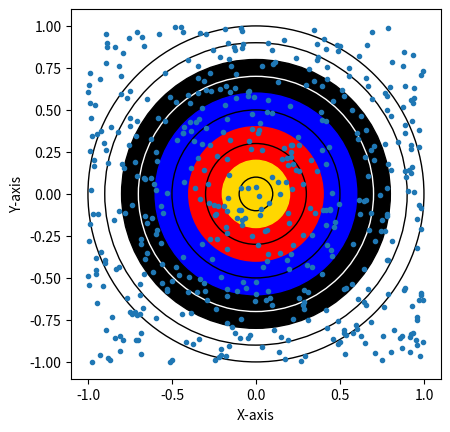

The matplotlib source for this figure:
import random as rng
import matplotlib.pyplot as plt
import math


def generateCoordinate(RADIAL : bool, xs, ys) -> int:
    
    if (RADIAL):
        xPos, yPos, radius = generateCoordinatesRadially(xs, ys)
    else:
        xPos, yPos = generateCoordinatesUniformly(xs, ys)
        radius = (xPos**2 + yPos**2)**(1/2)
    
    xCoords.append(xPos)
    yCoords.append(yPos)
    
    # print(radius)
    
    return radius

def generateCoordinatesRadially(xs, ys):
    
    # generate a random angle
    theta = rng.uniform(0,2*math.pi)
    
    # generate a random distance across the radius
    radius = rng.uniform(0.0,1.0)
    
    # generate a point based on the angle and radius
    xPos = math.sin(theta) * radius
    yPos = math.cos(theta) * radius
    # print(theta, radius, xPos, yPos)
    
    return xPos, yPos, radius

def generateCoordinatesUniformly(xs, ys):
    xPos = rng.uniform(-1.0, 1.0)
    yPos = rng.uniform(-1.0, 1.0)
    
    return xPos, yPos



if __name__ == "__main__":
    # print("Hello, World!")

    # here i have the arrays and other important things
    xCoords = []
    yCoords = []
    metricArr = [0, 0, 0, 0, 0, 0, 0, 0, 0, 0]
    imperialArr = [0, 0, 0, 0, 0]
    metricArrR = [0, 0, 0, 0, 0, 0, 0, 0, 0, 0]
    imperialArrR = [0, 0, 0, 0, 0]
    loops = 5_00 #0
    inC = 0
    counter = 0
    maxR = 1
    IS_RADIAL = False


    # generates points and places them in the arrays
    while counter<loops:
        counted = False

        # here i make the random numbers
        radius = generateCoordinate(IS_RADIAL, xCoords, yCoords)      
        #print(f"x: {xPos}, y: {yPos}, r: {radius}")


        # here i check if between a certain boundary, then add to array
        for i in range(0, 10, 1):
            #print(i)
            tenthI = i/10
            
            if (radius<((tenthI+0.1)*maxR) and (not counted)):
                metricArr[i] += 1
                imperialArr[i//2] += 1
                counted=True
                #print("metric counted")
                inC+=1
        
        counter+=1



    for i in range(0, 10):
        metricArrR[i] = metricArr[i]*(10-i)
        #print("metric", i, 10-i)

    for i in range(0, 5):
        imperialArrR[i] = imperialArr[i]*(9-(2*i))
        #print("imperial", i, 9-2*i)
        

    # prints out results
    print("sum divided by number in circle")
    print("\nMetric")
    print(metricArr, metricArrR, ", sum: ", sum(metricArrR),
        ", avg: ", (sum(metricArrR)/inC))

    print("\nImperial")
    print(imperialArr, imperialArrR, ", sum: ", sum(imperialArrR), 
        ", avg: ", (sum(imperialArrR)/inC))

    print("\n")

    print("accounting for not including misses")
    print(metricArr, metricArrR, ", sum: ", sum(metricArrR),
        ", avg: ", (sum(metricArrR)/loops))
    print(imperialArr, imperialArrR, ", sum: ", sum(imperialArrR), 
        ", avg: ", (sum(imperialArrR)/loops))

    fig, ax = plt.subplots()

    # sets the limits of the axes
    ax.set_xlim((-1, 1))
    ax.set_ylim((-1, 1))

    #Makes the circles
    circles = []

    circles.append(plt.Circle((0, 0), (1), 
                            color='black', fill=False)) # 1
    circles.append(plt.Circle((0, 0), (0.9), 
                            color='black', fill=False)) # .9
    circles.append(plt.Circle((0, 0), (0.8), 
                            color='black', fill=True)) # .8
    circles.append(plt.Circle((0, 0), (0.7), 
                            color='white', fill=False)) # .7
    circles.append(plt.Circle((0, 0), (0.6), 
                            color='blue', fill=True)) # .6
    circles.append(plt.Circle((0, 0), (0.5), 
                            color='black', fill=False)) # .5
    circles.append(plt.Circle((0, 0), (0.4), 
                            color='red', fill=True)) # .4
    circles.append(plt.Circle((0, 0), (0.3), 
                            color='black', fill=False)) # .3
    circles.append(plt.Circle((0, 0), (0.2), 
                            color='gold', fill=True)) # .2
    circles.append(plt.Circle((0, 0), (0.1), 
                            color='black', fill=False)) # .1
        

    for i in range(0, 10):
        ax.add_patch(circles[i])

    fig.savefig('plotcircles.png')
    
    print(xCoords[1], yCoords[1])


    plt.plot(xCoords, yCoords, ".")
    plt.plot(0, 0, color="#000000")
    plt.xlabel('X-axis')
    plt.ylabel('Y-axis')
    plt.autoscale(enable=True, axis='both', tight=None)


    ax.set_aspect('equal', adjustable='box')

    plt.show()